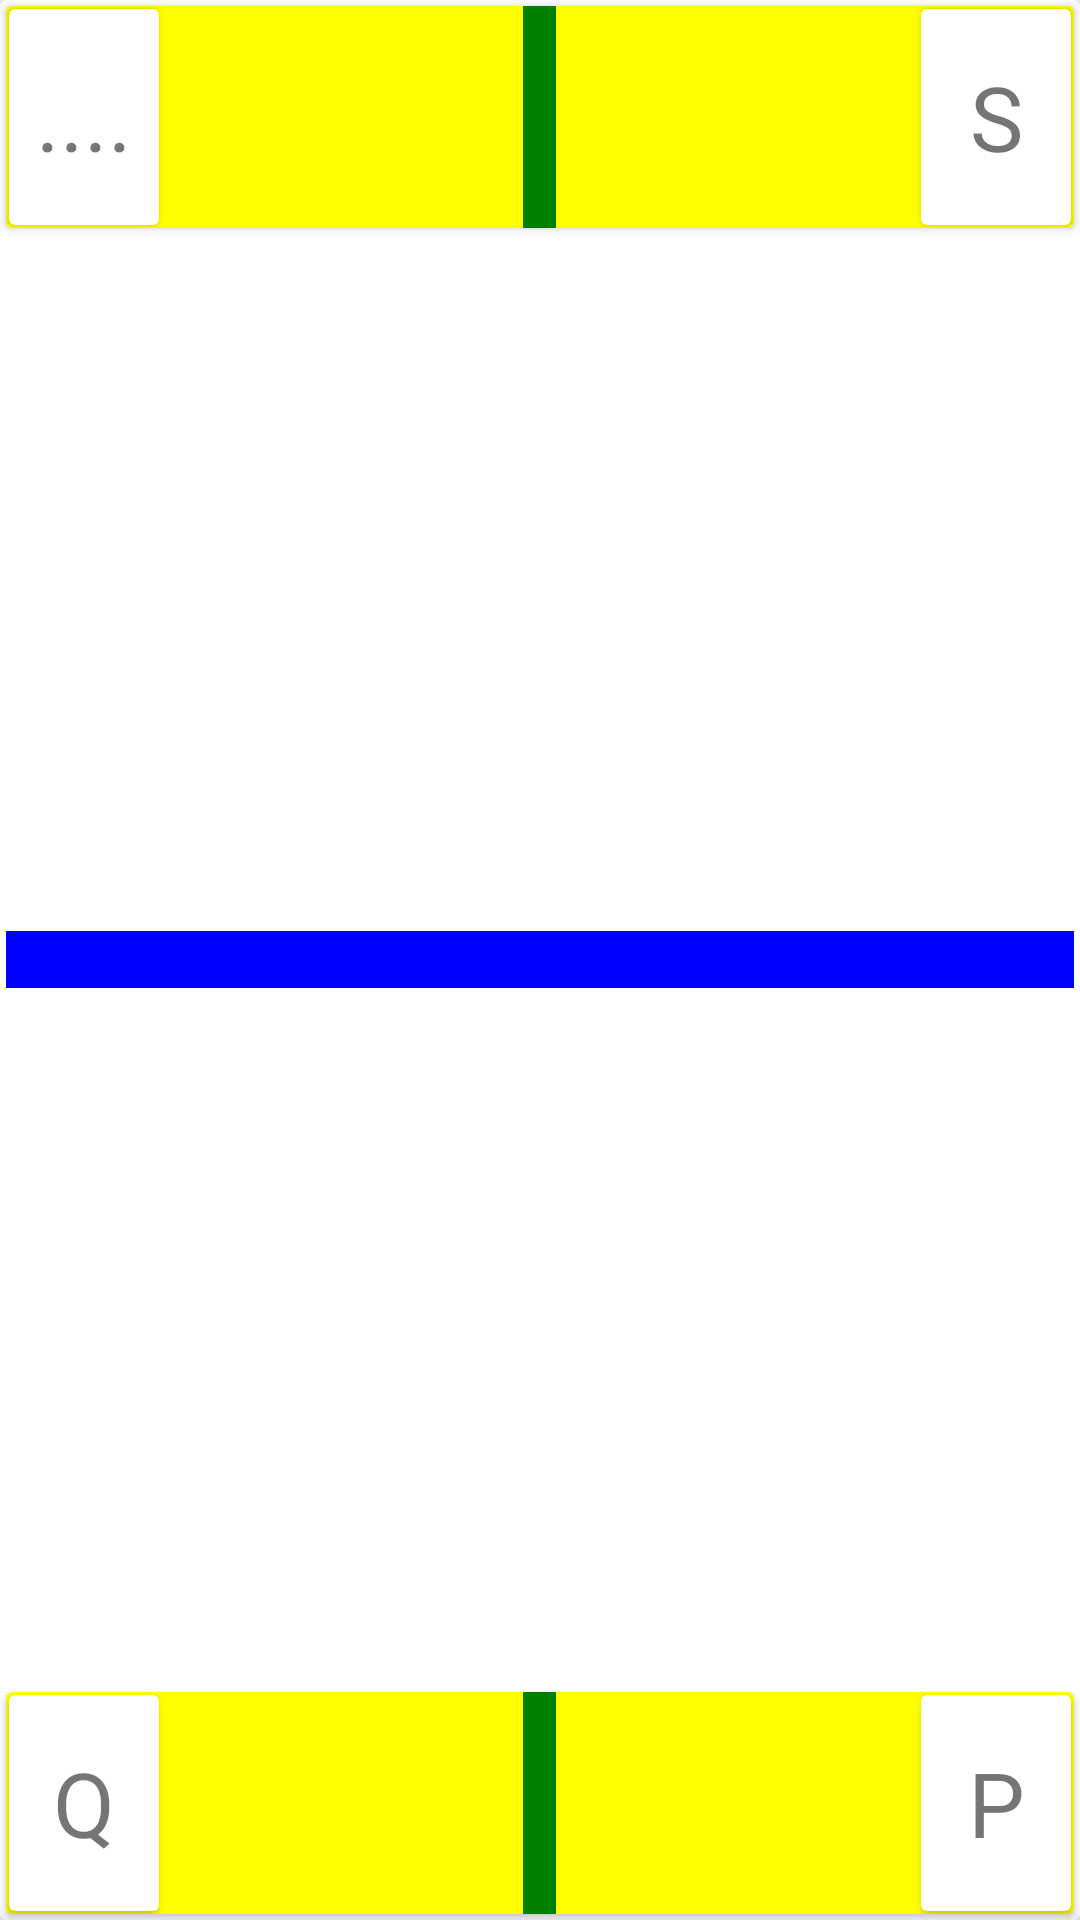

Android layout source for this screen:
<!-- AndroidManifest.xml: application theme AppTheme -->
<!-- res/layout/card_view.xml -->
<?xml version="1.0" encoding="utf-8"?>
<android.support.v7.widget.CardView xmlns:android="http://schemas.android.com/apk/res/android"
    android:layout_width="120dp"
    android:layout_height="170dp"
    xmlns:app="http://schemas.android.com/apk/res-auto"
    android:background="@color/colorPrimaryDark"
    android:layout_margin="5dp"
    android:layout_centerInParent="true"
    android:layout_gravity="center_vertical"
    app:cardElevation="20dp"

    >

    <FrameLayout
        android:id="@+id/card_frame_middle"
        android:layout_width="match_parent"
        android:layout_height="19dp"
        android:layout_gravity="center_vertical"
        android:layout_margin="2dp"
        android:background="@color/Blue">
        <ImageView
            android:layout_width="match_parent"
            android:layout_height="match_parent"
            android:id="@+id/card_image_middle"
            />

    </FrameLayout>

    <android.support.v7.widget.CardView
        android:id="@+id/card_card_1"
        android:layout_width="match_parent"
        android:layout_height="74dp"
        android:layout_gravity="top"
        android:layout_margin="2dp"

        app:cardBackgroundColor="@color/Yellow">


        <android.support.v7.widget.CardView
            android:id="@+id/card_card_1_2"
            android:layout_width="50dp"
            android:layout_height="match_parent"
            android:layout_gravity="center_vertical|start"
            android:layout_margin="1dp">

            <TextView
                android:id="@+id/card_text_2"
                android:layout_width="match_parent"
                android:layout_height="match_parent"
                android:gravity="center"
                android:text="...."
                android:textSize="30dp" />

        </android.support.v7.widget.CardView>

        <android.support.v7.widget.CardView
            android:id="@+id/card_card_1_1"
            android:layout_width="50dp"
            android:layout_height="match_parent"
            android:layout_gravity="center_vertical|end"
            android:layout_margin="1dp">

            <TextView
                android:id="@+id/card_text_1"
                android:layout_width="match_parent"
                android:layout_height="match_parent"
                android:gravity="center"
                android:text="S"
                android:textSize="30dp" />

        </android.support.v7.widget.CardView>


        <FrameLayout
            android:id="@+id/card_frame_upper"
            android:layout_width="11dp"
            android:layout_height="match_parent"
            android:layout_gravity="center_horizontal"
            android:background="@color/Green">

            <ImageView
                android:id="@+id/card_image_upper"
                android:layout_width="match_parent"
                android:layout_height="match_parent" />



        </FrameLayout>


    </android.support.v7.widget.CardView>

    <android.support.v7.widget.CardView
        android:id="@+id/card_card_2"
        android:layout_width="match_parent"
        android:layout_height="74dp"
        android:layout_gravity="bottom"
        android:layout_margin="2dp"
        app:cardBackgroundColor="@color/Yellow">

        <FrameLayout
            android:id="@+id/card_frame_lower"
            android:layout_width="11dp"
            android:layout_height="match_parent"
            android:layout_gravity="center_horizontal"
            android:background="@color/Green">

            <ImageView
                android:id="@+id/card_image_lower"
                android:layout_width="match_parent"
                android:layout_height="match_parent" />

        </FrameLayout>

        <android.support.v7.widget.CardView
            android:id="@+id/card_card_2_3"
            android:layout_width="50dp"
            android:layout_height="match_parent"
            android:layout_gravity="center_vertical|start"
            android:layout_margin="1dp">

            <TextView
                android:id="@+id/card_text_3"
                android:layout_width="match_parent"
                android:layout_height="match_parent"
                android:gravity="center"
                android:text="Q"
                android:textSize="30dp" />

        </android.support.v7.widget.CardView>

        <android.support.v7.widget.CardView
            android:id="@+id/card_card_2_4"
            android:layout_width="50dp"
            android:layout_height="match_parent"
            android:layout_gravity="center_vertical|end"
            android:layout_margin="1dp">

            <TextView
                android:id="@+id/card_text_4"
                android:layout_width="match_parent"
                android:layout_height="match_parent"
                android:gravity="center"
                android:text="P"
                android:textSize="30dp" />

        </android.support.v7.widget.CardView>


    </android.support.v7.widget.CardView>

</android.support.v7.widget.CardView>
<!-- resources referenced by this layout -->
<resources>
  <color name="Blue">#0000FF</color>
  <color name="Green">#008000</color>
  <color name="Yellow">#FFFF00</color>
  <color name="colorPrimaryDark">#434343</color>
  <style name="AppTheme" parent="Theme.AppCompat.Light.NoActionBar">
          
          <item name="colorPrimary">@color/colorPrimary</item>
          <item name="colorPrimaryDark">@color/colorPrimaryDark</item>
          <item name="colorAccent">@color/colorAccent</item>
          <item name="android:textColorSecondary">@color/White</item>
      </style>
  <color name="colorPrimary">#3d85c6</color>
  <color name="colorAccent">#FF4081</color>
  <color name="White">#FFFFFF</color>
</resources>
